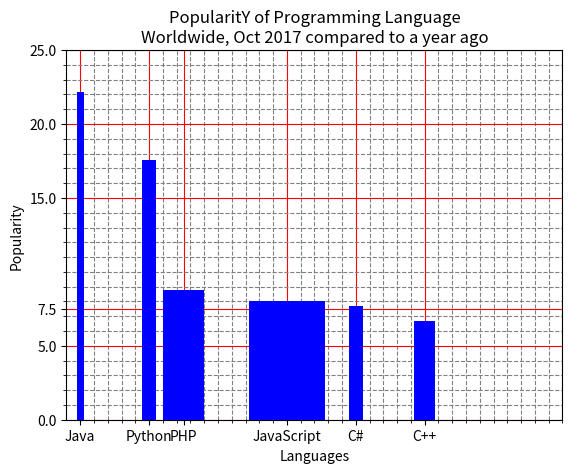

Write Python code to recreate this figure.
# Светкин Никита ФИТ-221

import matplotlib.pyplot as plt
import numpy as np

x = [0, 5, 7.5, 15, 20, 25]
lang = ['Java', 'Python', 'PHP', 'JavaScript', 'C#', 'C++']

popul = [22.2, 17.6, 8.8, 8.0, 7.7, 6.7]
w = [0.5, 1, 3, 5.5, 1, 1.5]

plt.bar(x, popul, width=w, color='blue', zorder=3)

plt.xlim(-1, 30)
plt.ylim(0, 25)

plt.xticks(np.arange(0, 36, 1), minor=True)
plt.yticks(np.arange(0, 26, 1), minor=True)

plt.xticks(x, lang)
plt.yticks(x)

plt.grid(color='red', zorder=0)
plt.grid(which='minor', color='gray', linestyle='dashed', zorder=0)

plt.xlabel('Languages')
plt.ylabel('Popularity')
plt.title('PopularitY of Programming Language\nWorldwide, Oct 2017 compared to \
a year ago')

plt.show()
